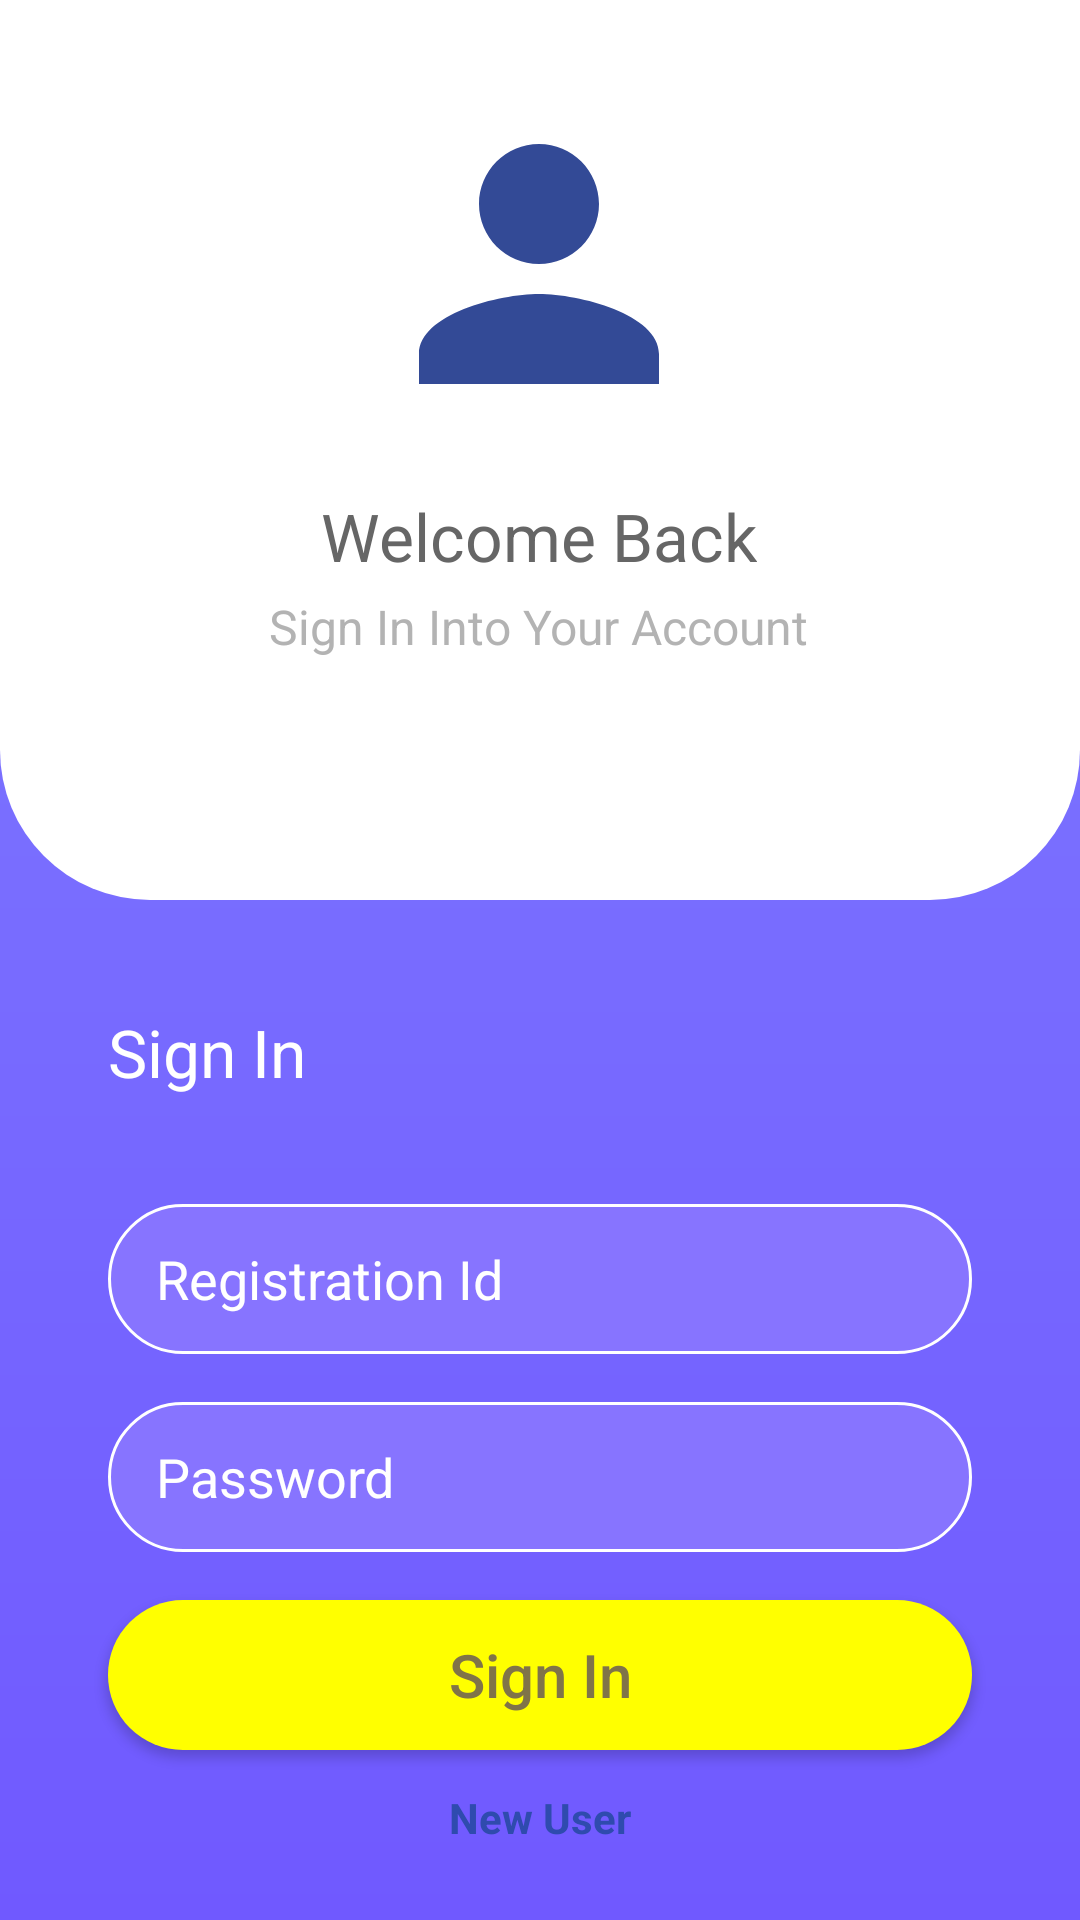

Here is an Android app screen rendered from its layout file. Give the layout XML and the strings, colors and styles it references.
<!-- AndroidManifest.xml: application theme Theme.Bus_Tracking_App -->
<!-- res/layout/activity_sign.xml -->
<?xml version="1.0" encoding="utf-8"?>

<androidx.constraintlayout.widget.ConstraintLayout xmlns:android="http://schemas.android.com/apk/res/android"
    xmlns:app="http://schemas.android.com/apk/res-auto"
    xmlns:tools="http://schemas.android.com/tools"
    android:layout_width="match_parent"
    android:layout_height="match_parent"
    android:background="@drawable/bg_purple_gradiant"
    tools:context=".Sign_In">

    <View
        android:id="@+id/view"
        android:layout_width="0dp"
        android:layout_height="300dp"
        android:background="@drawable/bg_header"
        app:layout_constraintEnd_toEndOf="parent"
        app:layout_constraintStart_toStartOf="parent"
        app:layout_constraintTop_toBottomOf="parent"
        app:layout_constraintTop_toTopOf="parent" />

    <ImageView
        android:id="@+id/image"
        android:layout_width="120dp"
        android:layout_height="120dp"
        android:layout_marginStart="8dp"
        android:layout_marginTop="28dp"
        android:layout_marginEnd="8dp"
        android:src="@drawable/ic_baseline_person_24"
        app:layout_constraintEnd_toEndOf="parent"
        app:layout_constraintHorizontal_bias="0.498"
        app:layout_constraintStart_toStartOf="parent"
        app:layout_constraintTop_toTopOf="parent" />

    <TextView
        android:id="@+id/textView1"
        android:layout_width="wrap_content"
        android:layout_height="wrap_content"
        android:layout_marginStart="8dp"
        android:layout_marginTop="16dp"
        android:layout_marginEnd="8dp"
        android:text="Welcome Back"
        android:textColor="#666666"
        android:textSize="22sp"
        app:layout_constraintEnd_toEndOf="parent"
        app:layout_constraintHorizontal_bias=".499"
        app:layout_constraintStart_toStartOf="parent"
        app:layout_constraintTop_toBottomOf="@+id/image" />

    <TextView
        android:id="@+id/emailId"
        android:layout_width="wrap_content"
        android:layout_height="wrap_content"
        android:layout_marginStart="8dp"
        android:layout_marginTop="50dp"
        android:layout_marginEnd="8dp"
        android:text="Sign In Into Your Account"
        android:textColor="#b3b3b3"
        android:textSize="16sp"
        app:layout_constraintEnd_toEndOf="parent"
        app:layout_constraintHorizontal_bias=".497"
        app:layout_constraintStart_toStartOf="parent"
        app:layout_constraintTop_toBottomOf="@+id/image" />

    <TextView
        android:id="@+id/textView3"
        android:layout_width="wrap_content"
        android:layout_height="wrap_content"
        android:layout_marginStart="36dp"
        android:layout_marginTop="36dp"
        android:text="Sign In"
        android:textColor="#FFFF"
        android:textSize="22sp"
        app:layout_constraintHorizontal_bias=".499"
        app:layout_constraintStart_toStartOf="parent"
        app:layout_constraintTop_toBottomOf="@+id/view" />

    <EditText
        android:id="@+id/regitrationNo"
        android:layout_width="0dp"
        android:layout_height="50dp"
        android:layout_marginStart="36dp"
        android:layout_marginTop="36dp"
        android:layout_marginEnd="36dp"
        android:background="@drawable/bg_input"
        android:hint="Registration Id"
        android:paddingLeft="16dp"
        android:textColor="#FFF"
        android:textColorHint="#FFF"
        app:layout_constraintEnd_toEndOf="parent"
        app:layout_constraintStart_toStartOf="parent"
        app:layout_constraintTop_toBottomOf="@+id/textView3" />

    <EditText
        android:id="@+id/Password"
        android:layout_width="0dp"
        android:layout_height="50dp"
        android:layout_marginStart="36dp"
        android:layout_marginTop="16dp"
        android:layout_marginEnd="36dp"
        android:background="@drawable/bg_input"
        android:hint="Password"
        android:paddingLeft="16dp"
        android:textColor="#FFFF"
        android:textColorHint="#FFF"
        app:layout_constraintEnd_toEndOf="parent"
        app:layout_constraintStart_toStartOf="parent"
        app:layout_constraintTop_toBottomOf="@+id/regitrationNo" />

    <Button
        android:id="@+id/signup"
        android:layout_width="0dp"
        android:layout_height="50dp"
        android:layout_marginStart="36dp"
        android:layout_marginTop="16dp"
        android:layout_marginEnd="36dp"
        android:background="@drawable/bg_botton"
        android:onClick="changeActivity"
        android:text="Sign In"
        android:textAllCaps="false"
        android:textColor="#807448"
        android:textSize="20sp"
        app:layout_constraintEnd_toEndOf="parent"
        app:layout_constraintStart_toStartOf="parent"
        app:layout_constraintTop_toBottomOf="@+id/Password" />

    <TextView
        android:id="@+id/signInToSignUp"
        android:layout_width="148dp"
        android:layout_height="22dp"
        android:layout_marginTop="13dp"
        android:text="New User"
        android:textAlignment="center"
        android:textColor="#2F4BAE"
        android:textSize="14sp"
        android:textStyle="bold"
        app:layout_constraintEnd_toEndOf="parent"
        app:layout_constraintStart_toStartOf="parent"
        app:layout_constraintTop_toBottomOf="@+id/signup" />

</androidx.constraintlayout.widget.ConstraintLayout>
<!-- resources referenced by this layout -->
<resources>
  <!-- drawable bg_botton (drawable) -->
  <?xml version="1.0" encoding="utf-8"?>
  
  <shape xmlns:android="http://schemas.android.com/apk/res/android">
  
      <solid
          android:color="#FFFF00"
          />
  
      <corners
          android:radius="200dp"
          />
  </shape>
  <!-- drawable bg_header (drawable) -->
  <?xml version="1.0" encoding="utf-8"?>
  
  <shape xmlns:android="http://schemas.android.com/apk/res/android">
  
      <solid
          android:color="#FFF"/>
      <corners
          android:bottomRightRadius="50dp"
          android:bottomLeftRadius="50dp"/>
  
  </shape>
  <!-- drawable bg_input (drawable) -->
  <?xml version="1.0" encoding="utf-8"?>
  
  <shape xmlns:android="http://schemas.android.com/apk/res/android">
  
      <solid
          android:color="#8774FF"
          />
      <stroke
          android:width="1dp"
          android:color="#FFFF"
          />
      <corners
          android:radius="100dp"
          />
  </shape>
  <!-- drawable bg_purple_gradiant (drawable) -->
  <?xml version="1.0" encoding="utf-8"?>
  
  <shape xmlns:android="http://schemas.android.com/apk/res/android">
  
      <gradient
          android:startColor="#807EFF"
          android:endColor="#7059FF"
          android:angle="270"
          />
  </shape>
  <!-- drawable ic_baseline_person_24 (drawable) -->
  <vector android:height="24dp" android:tint="#334A96"
      android:viewportHeight="24" android:viewportWidth="24"
      android:width="24dp" xmlns:android="http://schemas.android.com/apk/res/android">
      <path android:fillColor="@android:color/white" android:pathData="M12,12c2.21,0 4,-1.79 4,-4s-1.79,-4 -4,-4 -4,1.79 -4,4 1.79,4 4,4zM12,14c-2.67,0 -8,1.34 -8,4v2h16v-2c0,-2.66 -5.33,-4 -8,-4z"/>
  </vector>
  <style name="Theme.Bus_Tracking_App" parent="Theme.MaterialComponents.DayNight.DarkActionBar">
          
          <item name="colorPrimary">@color/purple_500</item>
          <item name="colorPrimaryVariant">@color/purple_700</item>
          <item name="colorOnPrimary">@color/white</item>
          
          <item name="colorSecondary">@color/teal_200</item>
          <item name="colorSecondaryVariant">@color/teal_700</item>
          <item name="colorOnSecondary">@color/black</item>
          
          <item name="android:statusBarColor" tools:targetApi="l">?attr/colorPrimaryVariant</item>
          
      </style>
  <color name="purple_500">#FF6200EE</color>
  <color name="purple_700">#FF3700B3</color>
  <color name="white">#FFFFFFFF</color>
  <color name="teal_200">#FF03DAC5</color>
  <color name="teal_700">#FF018786</color>
  <color name="black">#FF000000</color>
</resources>
